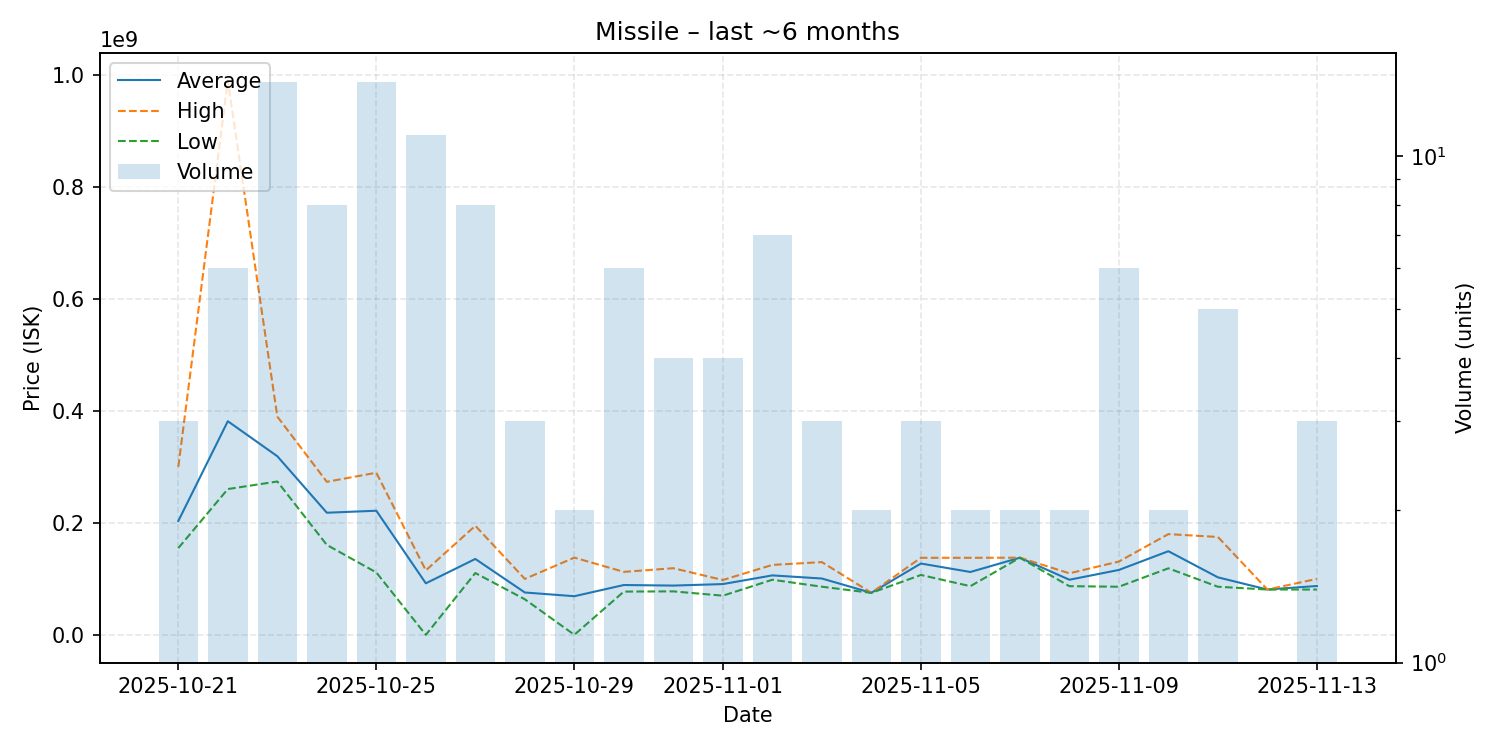

Source data for this figure (header and first rows):
date, average, highest, lowest, order_count, volume
2025-10-21, 203400000, 300100000, 155050000, 3, 3
2025-10-22, 381683333, 990000000, 260500000, 6, 6
2025-10-23, 319142857, 389900000, 274000000, 13, 14
2025-10-24, 218200000, 273450000, 160700000, 8, 8
2025-10-25, 221785714, 289650000, 111500000, 14, 14
2025-10-26, 92100071, 115200000, 194.0, 9, 11
2025-10-27, 135638750, 194900000, 110500000, 8, 8
2025-10-28, 75713333, 100000000, 63570000, 3, 3
2025-10-29, 69068950, 138000000, 137900, 2, 2
2025-10-30, 89075000, 112550000, 77325000, 6, 6
2025-10-31, 88055000, 119100000, 77710000, 4, 4
2025-11-01, 90752500, 98000000, 70010000, 4, 4
2025-11-02, 106257143, 125000000, 98500000, 7, 7
2025-11-03, 100683333, 130000000, 86025000, 3, 3
2025-11-04, 75115000, 75210000, 75020000, 2, 2
2025-11-05, 127466667, 137700000, 107000000, 2, 3
2025-11-06, 112350000, 137700000, 87000000, 2, 2
2025-11-07, 137850000, 137900000, 137800000, 2, 2
2025-11-08, 98500000, 110000000, 87000000, 2, 2
2025-11-09, 116000000, 131000000, 86000000, 6, 6
2025-11-10, 149450000, 180000000, 118900000, 2, 2
2025-11-11, 102782000, 174900000, 86000000, 5, 5
2025-11-12, 81000000, 81000000, 81000000, 1, 1
2025-11-13, 87333333, 100000000, 81000000, 3, 3
